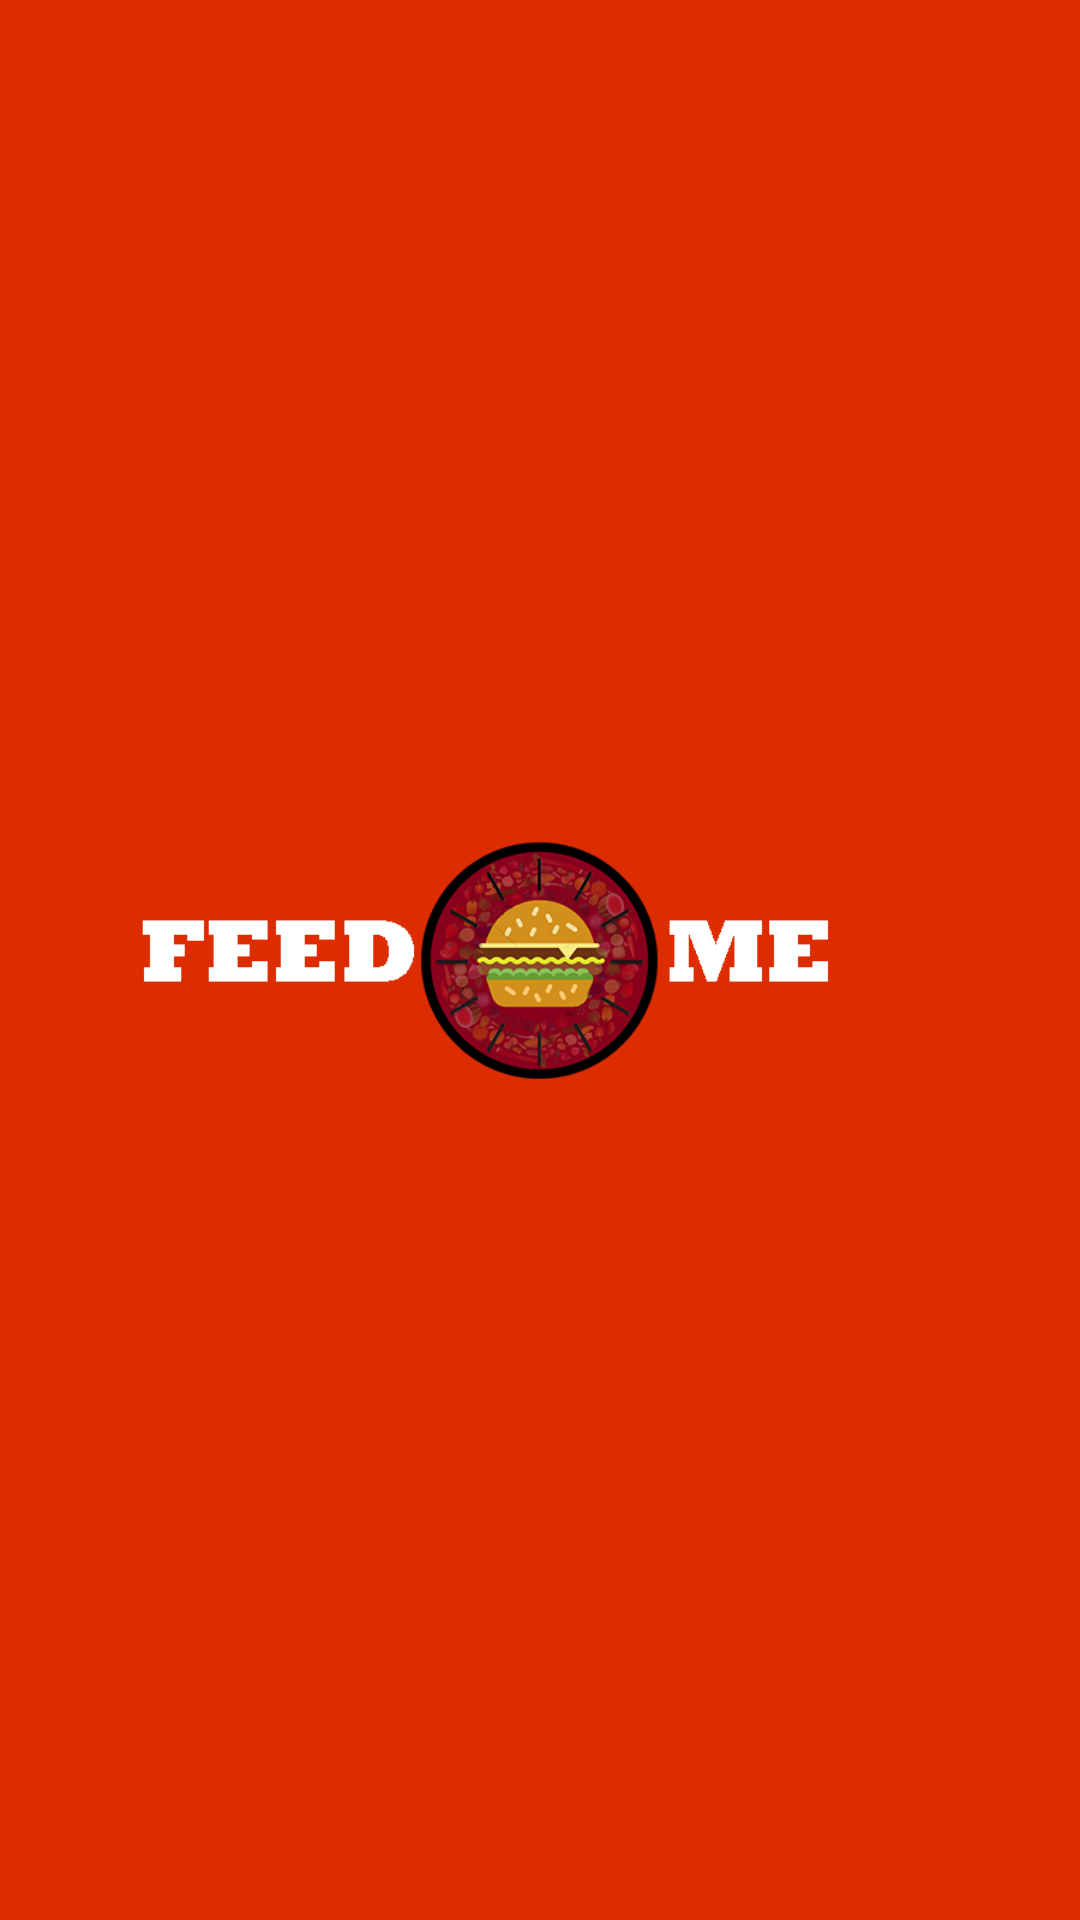

The Android layout XML behind this screen, and the referenced resources:
<!-- AndroidManifest.xml: application theme AppTheme -->
<!-- res/layout/splash.xml -->
<?xml version="1.0" encoding="utf-8"?>
<LinearLayout xmlns:android="http://schemas.android.com/apk/res/android"
    xmlns:app="http://schemas.android.com/apk/res-auto"
    xmlns:tools="http://schemas.android.com/tools"
    android:id="@+id/splash"
    android:layout_width="match_parent"
    android:layout_height="match_parent"
    android:orientation="vertical">

    <ImageView
        android:id="@+id/imageView"
        android:layout_width="match_parent"
        android:layout_height="match_parent"
        android:background="#dd2c00"
        android:src="@drawable/logo" />
</LinearLayout>
<!-- resources referenced by this layout -->
<resources>
  <!-- drawable logo: png bitmap (drawable, 74666 bytes) -->
  <style name="AppTheme" parent="Theme.AppCompat.Light.DarkActionBar">
          
          <item name="colorPrimary">#dd2c00</item>
          <item name="colorPrimaryDark">#a30000</item>
          <item name="colorAccent">#ff6434</item>
      </style>
</resources>
